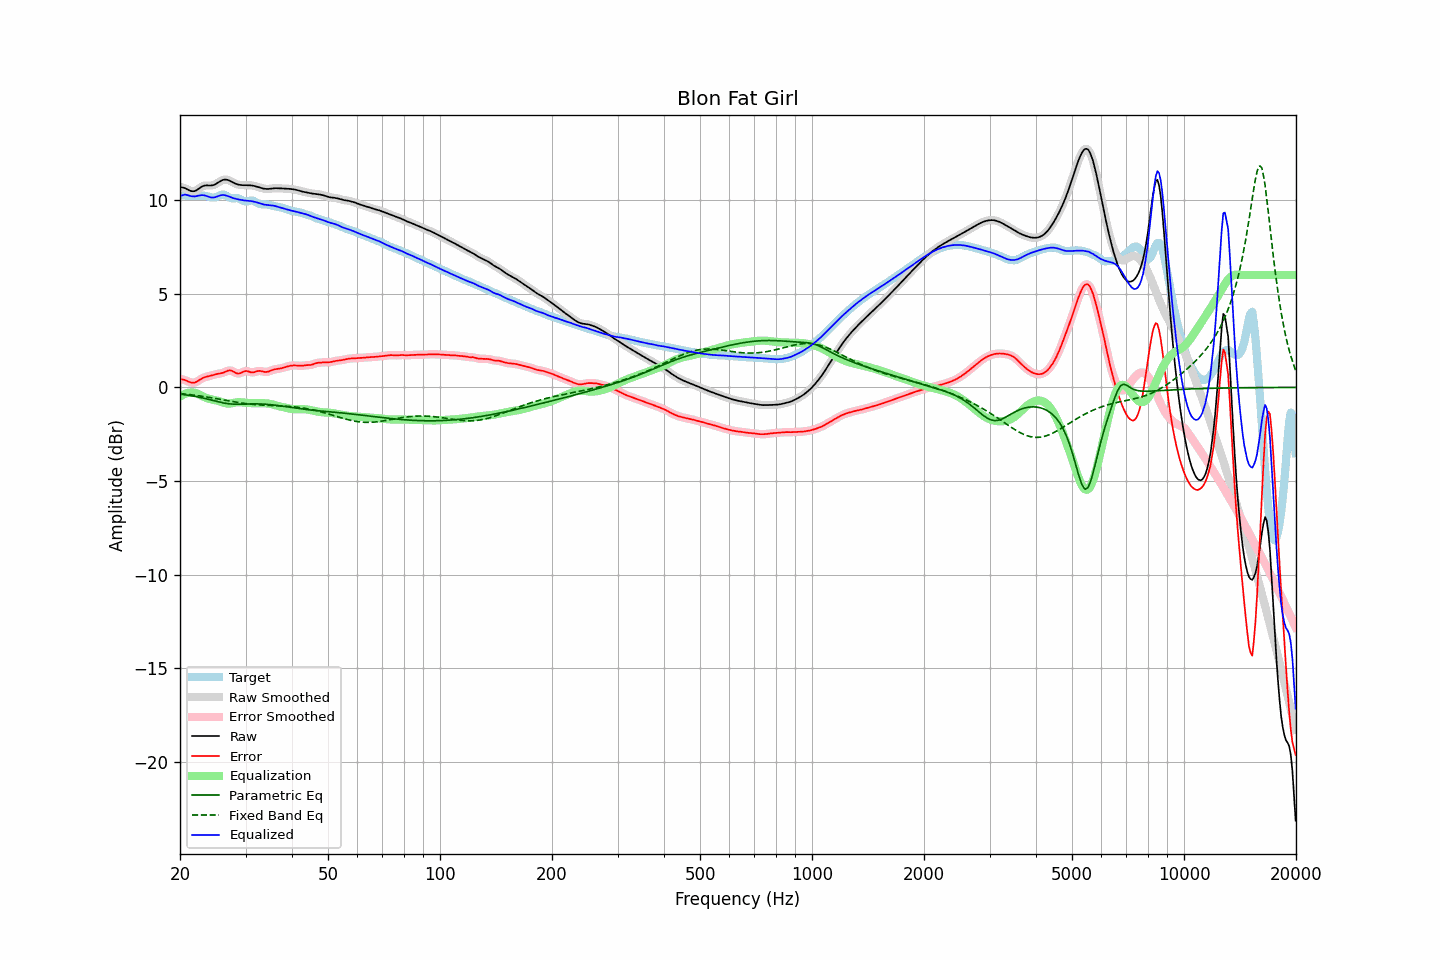

The data file committed next to this chart (first rows):
frequency, raw, error, smoothed, error_smoothed, equalization, parametric_eq, fixed_band_eq, equalized_raw, equalized_smoothed, target
20.00, 10.71, 0.45, 10.71, 0.45, -0.50, -0.36, -0.33, 10.22, 10.21, 10.26
20.20, 10.69, 0.43, 10.70, 0.43, -0.44, -0.37, -0.33, 10.25, 10.26, 10.26
20.40, 10.67, 0.41, 10.67, 0.42, -0.39, -0.38, -0.34, 10.28, 10.28, 10.26
20.61, 10.65, 0.40, 10.64, 0.39, -0.35, -0.39, -0.35, 10.30, 10.29, 10.26
20.81, 10.61, 0.36, 10.61, 0.36, -0.32, -0.41, -0.36, 10.29, 10.29, 10.25
21.02, 10.56, 0.32, 10.56, 0.32, -0.30, -0.42, -0.37, 10.27, 10.27, 10.24
21.23, 10.52, 0.28, 10.52, 0.28, -0.28, -0.43, -0.38, 10.24, 10.24, 10.24
21.44, 10.49, 0.26, 10.49, 0.26, -0.28, -0.45, -0.39, 10.21, 10.22, 10.23
21.66, 10.48, 0.25, 10.48, 0.25, -0.27, -0.46, -0.41, 10.21, 10.21, 10.23
21.87, 10.49, 0.25, 10.49, 0.26, -0.28, -0.48, -0.42, 10.20, 10.21, 10.23
22.09, 10.52, 0.29, 10.52, 0.29, -0.31, -0.49, -0.43, 10.22, 10.22, 10.24
22.31, 10.58, 0.33, 10.57, 0.33, -0.34, -0.51, -0.44, 10.23, 10.23, 10.24
22.54, 10.63, 0.39, 10.64, 0.39, -0.38, -0.53, -0.45, 10.25, 10.25, 10.25
22.76, 10.69, 0.44, 10.69, 0.44, -0.43, -0.54, -0.47, 10.27, 10.27, 10.25
22.99, 10.75, 0.49, 10.74, 0.49, -0.47, -0.56, -0.48, 10.27, 10.27, 10.25
23.22, 10.78, 0.53, 10.77, 0.53, -0.51, -0.58, -0.49, 10.26, 10.26, 10.25
23.45, 10.79, 0.56, 10.79, 0.56, -0.55, -0.60, -0.51, 10.24, 10.24, 10.23
23.69, 10.79, 0.58, 10.79, 0.58, -0.58, -0.62, -0.52, 10.21, 10.21, 10.21
23.92, 10.79, 0.60, 10.79, 0.60, -0.61, -0.64, -0.53, 10.18, 10.18, 10.19
24.16, 10.79, 0.62, 10.79, 0.62, -0.63, -0.67, -0.55, 10.16, 10.16, 10.16
24.40, 10.80, 0.65, 10.80, 0.65, -0.65, -0.69, -0.56, 10.14, 10.15, 10.15
24.65, 10.82, 0.67, 10.82, 0.67, -0.67, -0.71, -0.58, 10.15, 10.15, 10.14
24.89, 10.85, 0.70, 10.86, 0.69, -0.69, -0.73, -0.59, 10.17, 10.17, 10.16
25.14, 10.90, 0.71, 10.90, 0.71, -0.71, -0.75, -0.61, 10.20, 10.20, 10.19
25.39, 10.96, 0.73, 10.96, 0.73, -0.73, -0.78, -0.62, 10.23, 10.23, 10.23
25.65, 11.01, 0.75, 11.01, 0.75, -0.76, -0.80, -0.64, 10.26, 10.26, 10.27
25.91, 11.06, 0.76, 11.06, 0.77, -0.79, -0.81, -0.65, 10.27, 10.28, 10.30
26.16, 11.09, 0.79, 11.09, 0.79, -0.81, -0.83, -0.67, 10.28, 10.28, 10.30
26.43, 11.11, 0.83, 11.10, 0.83, -0.84, -0.85, -0.69, 10.27, 10.27, 10.28
26.69, 11.10, 0.86, 11.10, 0.86, -0.86, -0.86, -0.70, 10.24, 10.24, 10.23
26.96, 11.08, 0.90, 11.08, 0.89, -0.86, -0.87, -0.72, 10.21, 10.21, 10.18
27.23, 11.04, 0.91, 11.04, 0.90, -0.86, -0.88, -0.73, 10.18, 10.18, 10.13
27.50, 11.00, 0.89, 11.00, 0.89, -0.85, -0.89, -0.75, 10.15, 10.15, 10.11
27.77, 10.95, 0.85, 10.95, 0.85, -0.83, -0.89, -0.76, 10.12, 10.12, 10.10
28.05, 10.91, 0.80, 10.91, 0.80, -0.82, -0.90, -0.78, 10.09, 10.09, 10.10
28.33, 10.87, 0.76, 10.87, 0.76, -0.80, -0.90, -0.79, 10.07, 10.07, 10.11
28.62, 10.84, 0.74, 10.84, 0.74, -0.79, -0.90, -0.81, 10.05, 10.05, 10.11
28.90, 10.82, 0.74, 10.82, 0.75, -0.79, -0.90, -0.82, 10.03, 10.03, 10.08
29.19, 10.81, 0.78, 10.81, 0.78, -0.80, -0.90, -0.83, 10.02, 10.02, 10.03
29.48, 10.81, 0.82, 10.81, 0.82, -0.80, -0.89, -0.85, 10.00, 10.00, 9.98
29.78, 10.81, 0.86, 10.80, 0.86, -0.81, -0.89, -0.86, 9.99, 9.99, 9.95
30.08, 10.80, 0.88, 10.80, 0.87, -0.82, -0.89, -0.87, 9.98, 9.98, 9.93
30.38, 10.80, 0.87, 10.80, 0.86, -0.83, -0.89, -0.88, 9.97, 9.97, 9.94
30.68, 10.80, 0.84, 10.80, 0.84, -0.84, -0.88, -0.89, 9.96, 9.96, 9.97
30.99, 10.80, 0.81, 10.80, 0.81, -0.84, -0.88, -0.90, 9.96, 9.96, 9.99
31.30, 10.78, 0.80, 10.78, 0.80, -0.84, -0.88, -0.91, 9.94, 9.94, 9.99
31.61, 10.77, 0.81, 10.77, 0.81, -0.84, -0.88, -0.92, 9.93, 9.93, 9.96
31.93, 10.75, 0.84, 10.75, 0.84, -0.84, -0.88, -0.92, 9.91, 9.91, 9.91
32.24, 10.72, 0.86, 10.72, 0.86, -0.84, -0.88, -0.93, 9.88, 9.88, 9.86
32.57, 10.69, 0.88, 10.69, 0.88, -0.84, -0.88, -0.94, 9.85, 9.85, 9.81
32.89, 10.67, 0.88, 10.67, 0.87, -0.84, -0.89, -0.94, 9.82, 9.82, 9.79
33.22, 10.64, 0.86, 10.64, 0.86, -0.85, -0.89, -0.95, 9.80, 9.80, 9.79
33.55, 10.62, 0.84, 10.62, 0.84, -0.85, -0.90, -0.95, 9.78, 9.78, 9.79
33.89, 10.61, 0.82, 10.61, 0.83, -0.85, -0.90, -0.96, 9.76, 9.76, 9.79
34.23, 10.60, 0.83, 10.60, 0.83, -0.86, -0.91, -0.96, 9.75, 9.75, 9.78
34.57, 10.60, 0.85, 10.61, 0.85, -0.87, -0.91, -0.96, 9.74, 9.74, 9.76
34.92, 10.61, 0.88, 10.61, 0.88, -0.88, -0.92, -0.97, 9.73, 9.73, 9.74
35.27, 10.63, 0.91, 10.62, 0.91, -0.90, -0.93, -0.97, 9.72, 9.72, 9.71
35.62, 10.64, 0.94, 10.64, 0.94, -0.92, -0.94, -0.97, 9.71, 9.71, 9.69
35.97, 10.64, 0.97, 10.64, 0.96, -0.95, -0.95, -0.98, 9.69, 9.69, 9.68
... 635 more rows
